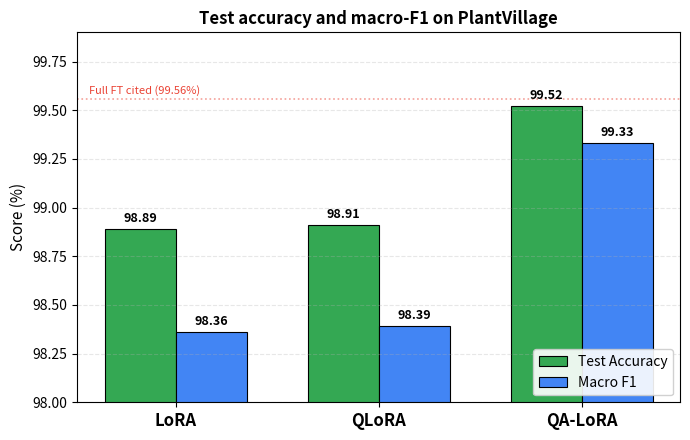

Source code (Python):
"""Generate aggregate metric comparison bar chart for the three PEFT methods."""
import os
import matplotlib.pyplot as plt
import numpy as np

OUT_DIR = "paper_figures"
os.makedirs(OUT_DIR, exist_ok=True)

methods = ["LoRA", "QLoRA", "QA-LoRA"]
accuracy = [98.89, 98.91, 99.52]
f1_macro = [98.36, 98.39, 99.33]
colors = ["#4285F4", "#FBBC04", "#34A853"]

x = np.arange(len(methods))
width = 0.35

fig, ax = plt.subplots(figsize=(7, 4.5))
bars1 = ax.bar(x - width / 2, accuracy, width, label="Test Accuracy", color="#34A853", edgecolor="black", linewidth=0.8)
bars2 = ax.bar(x + width / 2, f1_macro, width, label="Macro F1", color="#4285F4", edgecolor="black", linewidth=0.8)

for bars in (bars1, bars2):
    for b in bars:
        ax.text(b.get_x() + b.get_width() / 2, b.get_height() + 0.02,
                f"{b.get_height():.2f}", ha="center", va="bottom", fontsize=9, weight="bold")

ax.set_xticks(x)
ax.set_xticklabels(methods, fontsize=12, weight="bold")
ax.set_ylabel("Score (%)", fontsize=11)
ax.set_title("Test accuracy and macro-F1 on PlantVillage", fontsize=12, weight="bold")
ax.set_ylim(98.0, 99.9)
ax.legend(loc="lower right", fontsize=10, framealpha=0.9)
ax.grid(True, axis="y", alpha=0.3, linestyle="--")

# Reference line for full-FT cited accuracy
ax.axhline(99.56, color="#EA4335", linestyle=":", alpha=0.5, linewidth=1.2)
ax.text(0.02, 99.585, "Full FT cited (99.56%)", fontsize=8, color="#EA4335", ha="left", transform=ax.get_yaxis_transform())

plt.tight_layout()
out = os.path.join(OUT_DIR, "metric_comparison.png")
plt.savefig(out, dpi=200, bbox_inches="tight", facecolor="white")
plt.close()
print(f"Saved: {out}")
